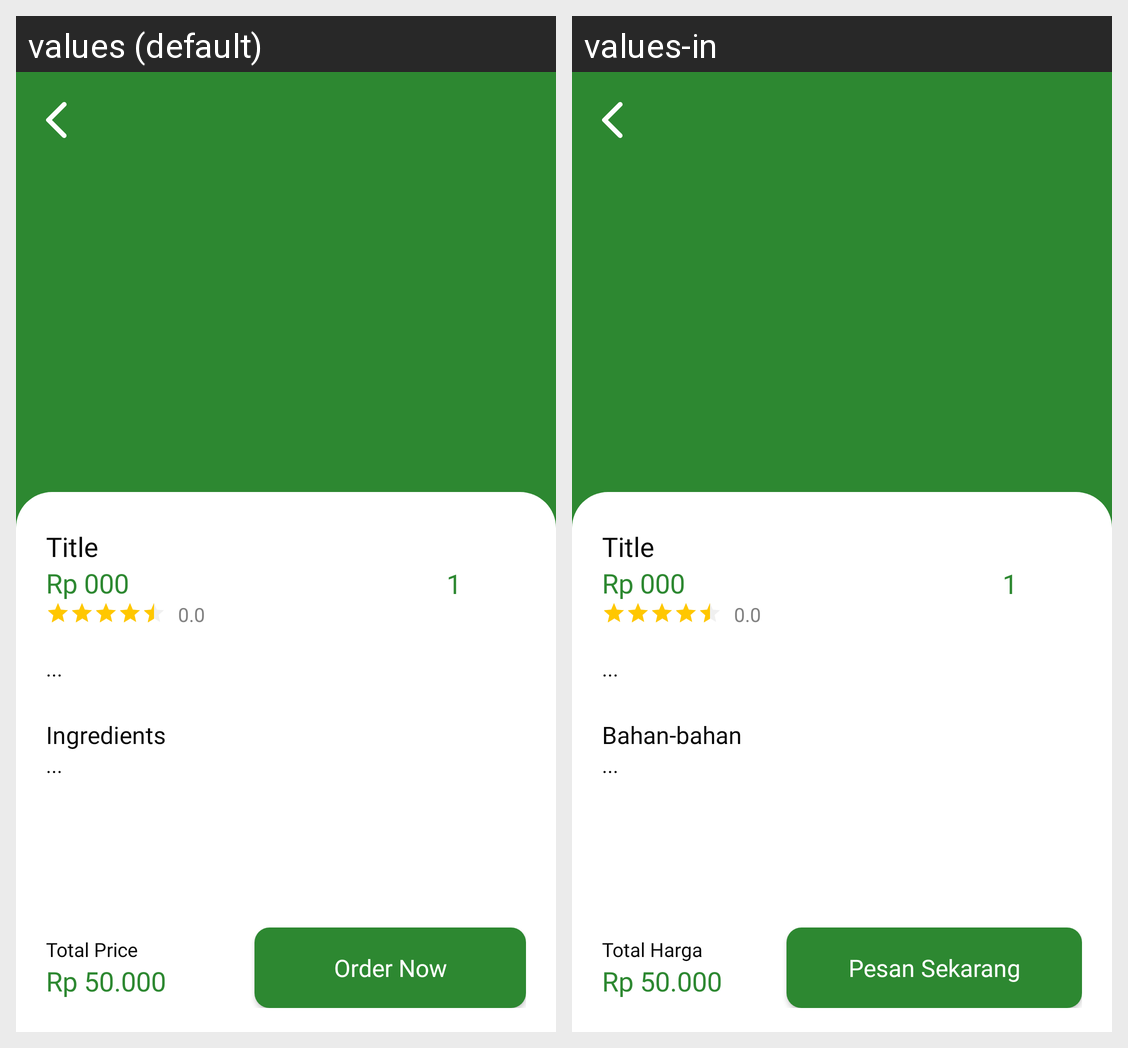

Strings drawn on this Android screen and how each of the app's shown locales translates them:
Android screen res/layout/fragment_detail.xml rendered under 2 locales, left to right: values (default), values-in. Device: Nexus 5 (rendered at 1080×1920; each locale shown at half size, 540×960, under a caption strip naming it); theme AppTheme.FoodMarketKotlin.noActionBar.
Strings drawn on this screen, with the default value and each locale's value (text and hints the layout hard-codes, and strings that could not be matched under every locale, appear in the picture but are not listed):

title_ingredient
  values: Ingredients
  values-in: Bahan-bahan

total_price
  values: Total Price
  values-in: Total Harga

order_now
  values: Order Now
  values-in: Pesan Sekarang
